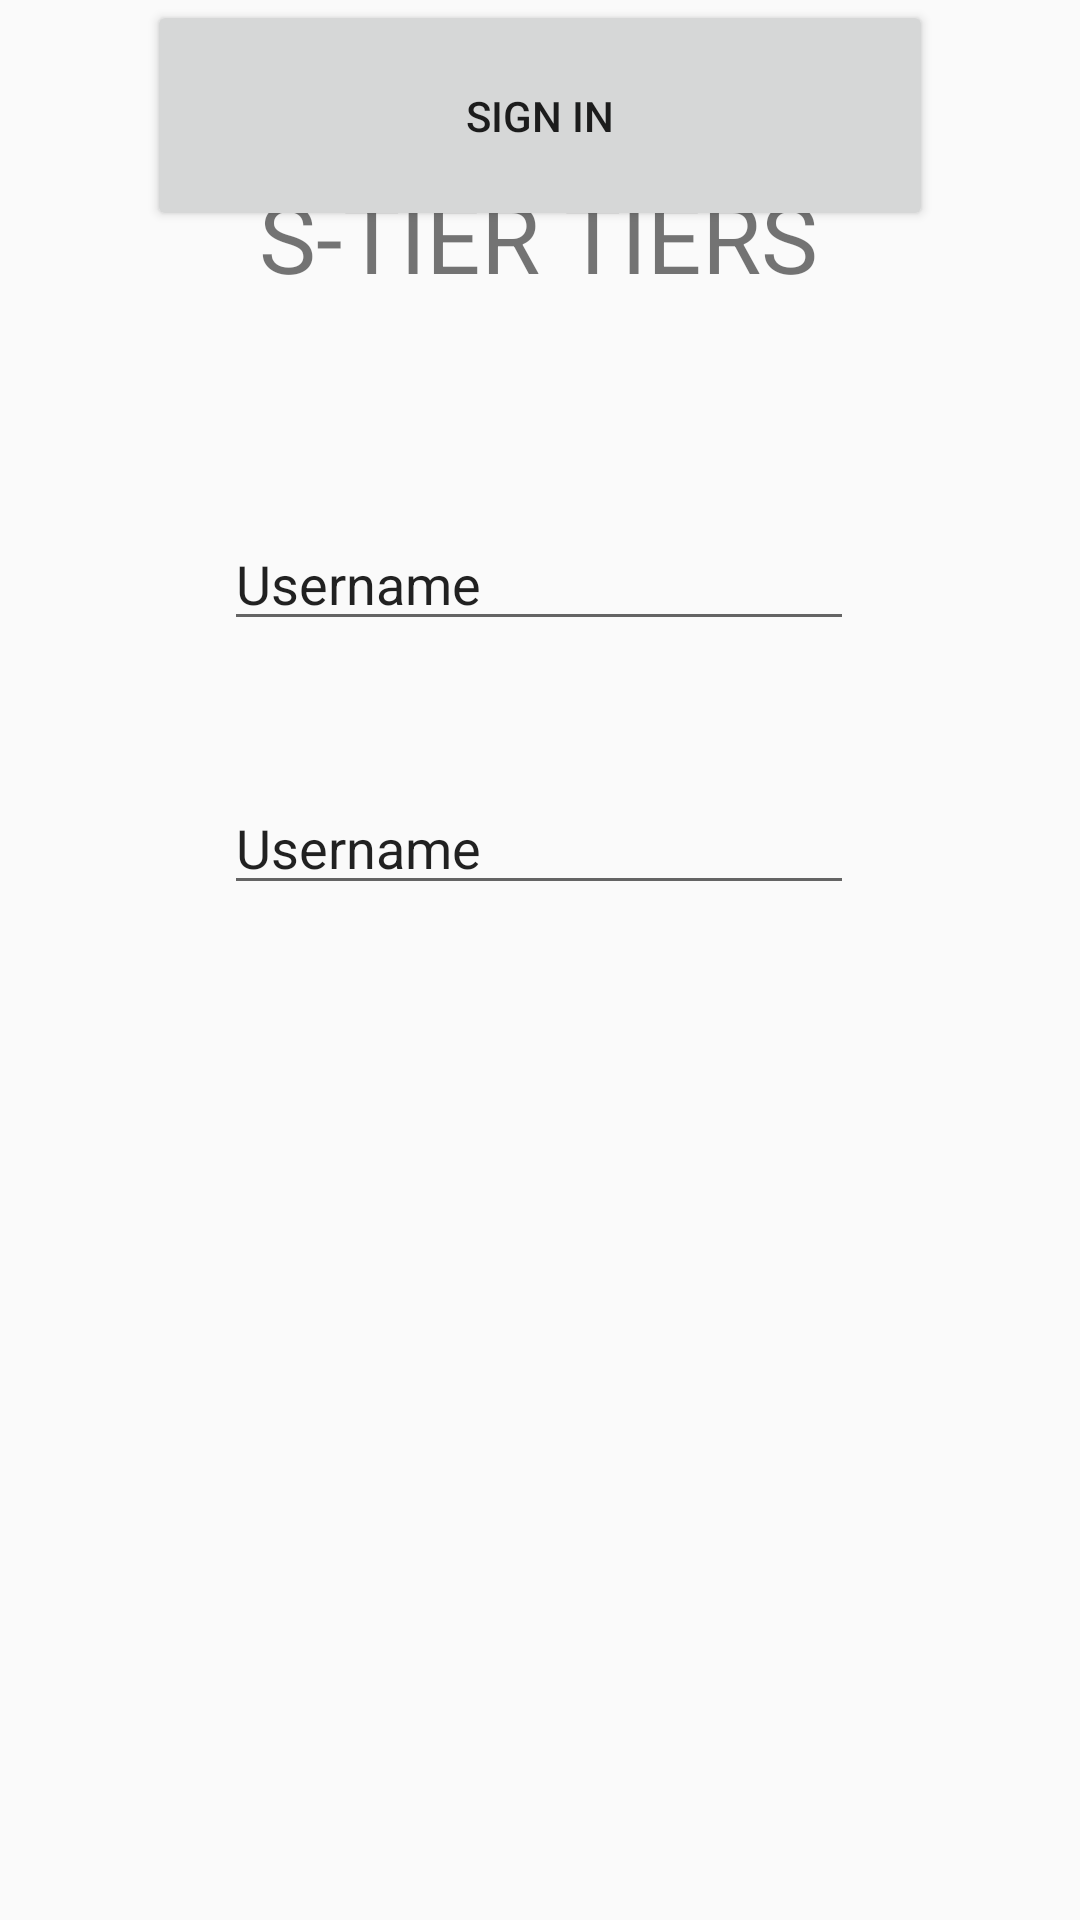

This screen was rendered from an Android layout file. Write that file and the resources it references.
<!-- AndroidManifest.xml: application theme Theme.P2338 -->
<!-- res/layout/activity_login.xml -->
<?xml version="1.0" encoding="utf-8"?>
<androidx.constraintlayout.widget.ConstraintLayout xmlns:android="http://schemas.android.com/apk/res/android"
    xmlns:app="http://schemas.android.com/apk/res-auto"
    xmlns:tools="http://schemas.android.com/tools"
    android:id="@+id/main"
    android:layout_width="match_parent"
    android:layout_height="match_parent"
    tools:context=".LoginActivity">

    <TextView
        android:id="@+id/textView"
        android:layout_width="wrap_content"
        android:layout_height="wrap_content"
        android:text="S-TIER TIERS"
        android:textSize="32sp"
        app:layout_constraintBottom_toBottomOf="parent"
        app:layout_constraintEnd_toEndOf="parent"
        app:layout_constraintHorizontal_bias="0.498"
        app:layout_constraintStart_toStartOf="parent"
        app:layout_constraintTop_toTopOf="parent"
        app:layout_constraintVertical_bias="0.096" />

    <EditText
        android:id="@+id/editTextText"
        android:layout_width="wrap_content"
        android:layout_height="wrap_content"
        android:layout_marginTop="72dp"
        android:ems="10"
        android:inputType="text"
        android:text="Username"
        app:layout_constraintEnd_toEndOf="parent"
        app:layout_constraintHorizontal_bias="0.497"
        app:layout_constraintStart_toStartOf="parent"
        app:layout_constraintTop_toBottomOf="@+id/textView" />

    <EditText
        android:id="@+id/editTextText"
        android:layout_width="wrap_content"
        android:layout_height="wrap_content"
        android:layout_marginTop="160dp"
        android:ems="10"
        android:inputType="text"
        android:text="Username"
        app:layout_constraintEnd_toEndOf="parent"
        app:layout_constraintHorizontal_bias="0.497"
        app:layout_constraintStart_toStartOf="parent"
        app:layout_constraintTop_toBottomOf="@+id/textView" />

    <Button
        android:id="@+id/signUpButton"
        android:layout_width="262dp"
        android:layout_height="77dp"
        android:text="Sign In"
        app:layout_constraintEnd_toEndOf="parent"
        app:layout_constraintStart_toStartOf="parent"
        tools:layout_editor_absoluteY="436dp" />

</androidx.constraintlayout.widget.ConstraintLayout>
<!-- resources referenced by this layout -->
<resources>
  <style name="Theme.P2338" parent="Base.Theme.P2338" />
  <style name="Base.Theme.P2338" parent="Theme.AppCompat.Light.NoActionBar">
          
          
      </style>
</resources>
